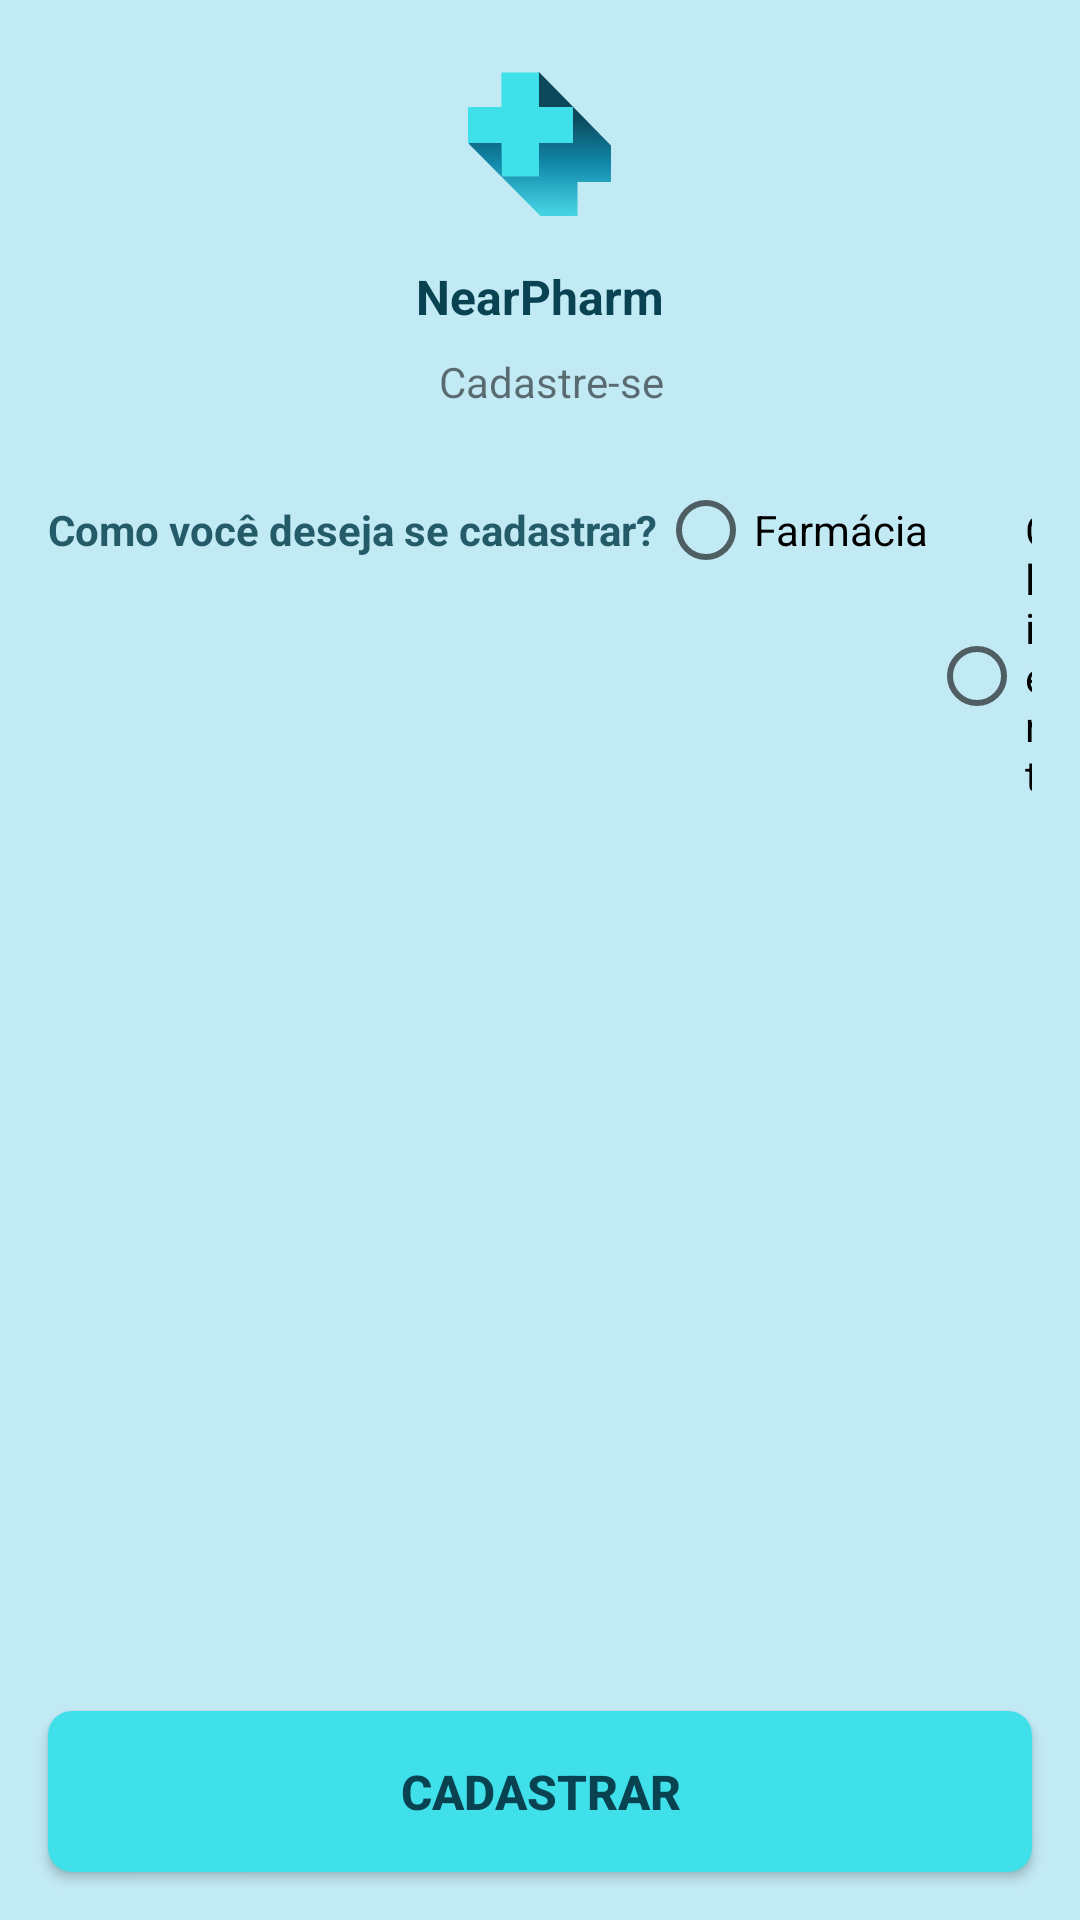

Android layout source for this screen:
<!-- AndroidManifest.xml: application theme Theme.NearPharm -->
<!-- res/layout/signup_activity.xml -->
<?xml version="1.0" encoding="utf-8"?>
<androidx.constraintlayout.widget.ConstraintLayout xmlns:android="http://schemas.android.com/apk/res/android"
    xmlns:app="http://schemas.android.com/apk/res-auto"
    android:layout_width="match_parent"
    android:layout_height="match_parent"
    android:background="@color/deafult_light_blue">

    <androidx.appcompat.widget.AppCompatImageView
        android:id="@+id/logo"
        android:layout_width="48dp"
        android:layout_height="48dp"
        android:layout_marginTop="24dp"
        android:src="@drawable/ic_logo"
        app:layout_constraintEnd_toEndOf="parent"
        app:layout_constraintStart_toStartOf="parent"
        app:layout_constraintTop_toTopOf="parent" />

    <TextView
        android:id="@+id/title"
        style="@style/Style_Title"
        android:layout_width="wrap_content"
        android:layout_height="wrap_content"
        android:layout_marginTop="16dp"
        android:gravity="center"
        android:text="NearPharm"
        app:layout_constraintLeft_toLeftOf="@id/logo"
        app:layout_constraintRight_toRightOf="@id/logo"
        app:layout_constraintTop_toBottomOf="@id/logo" />

    <TextView
        android:id="@+id/slogan"
        android:layout_width="wrap_content"
        android:layout_height="wrap_content"
        android:layout_marginTop="8dp"
        android:gravity="center"
        android:text="Cadastre-se"
        app:layout_constraintRight_toRightOf="@id/title"
        app:layout_constraintTop_toBottomOf="@id/title" />

    <RadioGroup
        android:id="@+id/user_type"
        android:layout_width="match_parent"
        android:layout_height="wrap_content"
        android:layout_marginTop="16dp"
        android:orientation="horizontal"
        android:paddingHorizontal="16dp"
        app:layout_constraintStart_toStartOf="parent"
        app:layout_constraintTop_toBottomOf="@id/slogan">

        <TextView
            style="@style/Style_Subtitle"
            android:layout_width="wrap_content"
            android:layout_height="wrap_content"
            android:text="Como você deseja se cadastrar?" />

        <RadioButton
            android:id="@+id/user_pharm"
            android:layout_width="wrap_content"
            android:layout_height="wrap_content"
            android:text="Farmácia" />

        <RadioButton
            android:id="@+id/user_client"
            android:layout_width="wrap_content"
            android:layout_height="wrap_content"
            android:text="Cliente" />
    </RadioGroup>

    <LinearLayout
        android:id="@+id/user_client_information"
        android:layout_width="match_parent"
        android:layout_height="wrap_content"
        android:orientation="vertical"
        app:layout_constraintTop_toBottomOf="@+id/user_type"
        android:visibility="gone">

        <EditText
            android:id="@+id/email"
            android:layout_width="match_parent"
            android:layout_height="wrap_content"
            android:layout_marginHorizontal="16dp"
            android:layout_marginTop="16dp"
            android:background="@drawable/edit_text_background"
            android:hint="Email"
            android:paddingHorizontal="10dp"
            android:paddingVertical="8dp" />

        <EditText
            android:id="@+id/password"
            android:layout_width="match_parent"
            android:layout_height="wrap_content"
            android:layout_marginHorizontal="16dp"
            android:layout_marginTop="16dp"
            android:background="@drawable/edit_text_background"
            android:hint="Senha"
            android:inputType="textPassword"
            android:paddingHorizontal="10dp"
            android:paddingVertical="8dp" />

        <EditText
            android:id="@+id/name"
            android:layout_width="match_parent"
            android:layout_height="wrap_content"
            android:layout_marginHorizontal="16dp"
            android:layout_marginTop="16dp"
            android:background="@drawable/edit_text_background"
            android:hint="Nome completo"
            android:paddingHorizontal="10dp"
            android:paddingVertical="8dp" />

        <EditText
            android:id="@+id/cpf"
            android:layout_width="match_parent"
            android:layout_height="wrap_content"
            android:layout_marginHorizontal="16dp"
            android:layout_marginTop="16dp"
            android:background="@drawable/edit_text_background"
            android:hint="CPF"
            android:inputType="number"
            android:paddingHorizontal="10dp"
            android:paddingVertical="8dp" />

        <EditText
            android:id="@+id/address_user"
            android:layout_width="match_parent"
            android:layout_height="wrap_content"
            android:layout_marginHorizontal="16dp"
            android:layout_marginTop="16dp"
            android:background="@drawable/edit_text_background"
            android:hint="Endereço"
            android:paddingHorizontal="10dp"
            android:paddingVertical="8dp" />

        <EditText
            android:id="@+id/telephone_client"
            android:layout_width="match_parent"
            android:layout_height="wrap_content"
            android:layout_marginHorizontal="16dp"
            android:layout_marginTop="16dp"
            android:background="@drawable/edit_text_background"
            android:hint="Telefone"
            android:inputType="phone"
            android:paddingHorizontal="10dp"
            android:paddingVertical="8dp" />
    </LinearLayout>

    <LinearLayout
        android:id="@+id/user_pharm_information"
        android:layout_width="match_parent"
        android:layout_height="wrap_content"
        android:orientation="vertical"
        app:layout_constraintTop_toBottomOf="@+id/user_type"
        android:visibility="gone">

        <EditText
            android:id="@+id/email_pharm"
            android:layout_width="match_parent"
            android:layout_height="wrap_content"
            android:layout_marginHorizontal="16dp"
            android:layout_marginTop="16dp"
            android:background="@drawable/edit_text_background"
            android:hint="Email"
            android:paddingHorizontal="10dp"
            android:paddingVertical="8dp" />

        <EditText
            android:id="@+id/password_pharm"
            android:layout_width="match_parent"
            android:layout_height="wrap_content"
            android:layout_marginHorizontal="16dp"
            android:layout_marginTop="16dp"
            android:background="@drawable/edit_text_background"
            android:hint="Senha"
            android:inputType="textPassword"
            android:paddingHorizontal="10dp"
            android:paddingVertical="8dp" />

        <EditText
            android:id="@+id/name_pharm"
            android:layout_width="match_parent"
            android:layout_height="wrap_content"
            android:layout_marginHorizontal="16dp"
            android:layout_marginTop="16dp"
            android:background="@drawable/edit_text_background"
            android:hint="Nome da Farmácia"
            android:paddingHorizontal="10dp"
            android:paddingVertical="8dp" />

        <EditText
            android:id="@+id/cnpj"
            android:layout_width="match_parent"
            android:layout_height="wrap_content"
            android:layout_marginHorizontal="16dp"
            android:layout_marginTop="16dp"
            android:background="@drawable/edit_text_background"
            android:hint="CNPJ"
            android:inputType="number"
            android:paddingHorizontal="10dp"
            android:paddingVertical="8dp" />

        <EditText
            android:id="@+id/address_pharm"
            android:layout_width="match_parent"
            android:layout_height="wrap_content"
            android:layout_marginHorizontal="16dp"
            android:layout_marginTop="16dp"
            android:background="@drawable/edit_text_background"
            android:hint="Endereço da Farmácia"
            android:paddingHorizontal="10dp"
            android:paddingVertical="8dp" />

        <EditText
            android:id="@+id/telephone_pharm"
            android:layout_width="match_parent"
            android:layout_height="wrap_content"
            android:layout_marginHorizontal="16dp"
            android:layout_marginTop="16dp"
            android:background="@drawable/edit_text_background"
            android:hint="Telefone"
            android:inputType="phone"
            android:paddingHorizontal="10dp"
            android:paddingVertical="8dp" />
    </LinearLayout>

    <androidx.appcompat.widget.AppCompatButton
        android:id="@+id/signup_button"
        android:layout_width="match_parent"
        android:layout_height="wrap_content"
        app:layout_constraintBottom_toBottomOf="parent"
        app:layout_constraintEnd_toEndOf="parent"
        android:text="Cadastrar"
        app:layout_constraintHorizontal_chainStyle="packed"
        android:layout_margin="16dp"
        android:background="@drawable/button_background"
        android:paddingVertical="16dp"
        android:paddingHorizontal="22dp"
        style="@style/Style_Title"/>
</androidx.constraintlayout.widget.ConstraintLayout>
<!-- resources referenced by this layout -->
<resources>
  <color name="deafult_light_blue">#C2EAF4</color>
  <!-- drawable button_background (drawable) -->
  <?xml version="1.0" encoding="utf-8"?>
  <shape xmlns:android="http://schemas.android.com/apk/res/android">
      <solid android:color="@color/deafult_blue"/>
      <corners android:radius="8dp"/>
  </shape>
  <!-- drawable ic_logo (drawable) -->
  <vector android:height="142dp" android:viewportHeight="142"
      android:viewportWidth="142" android:width="142dp"
      xmlns:aapt="http://schemas.android.com/aapt" xmlns:android="http://schemas.android.com/apk/res/android">
      <path android:pathData="M141,72.5L70,0L0.5,70.5L71.5,142H108V108.5H141V72.5Z">
          <aapt:attr name="android:fillColor">
              <gradient android:endX="80" android:endY="139"
                  android:startX="81" android:startY="43" android:type="linear">
                  <item android:color="#FF0B4859" android:offset="0"/>
                  <item android:color="#FF1188AA" android:offset="0.489583"/>
                  <item android:color="#FF45D3E2" android:offset="1"/>
              </gradient>
          </aapt:attr>
      </path>
      <path android:fillColor="#3FE0E9" android:pathData="M33,34.5V0.5H70V34.5H103.5V70H70V103H33.5L33,70H0V34.5H33Z"/>
  </vector>
  <style name="Style_Subtitle">
          <item name="android:textStyle">bold</item>
          <item name="android:textSize">14sp</item>
          <item name="android:textColor">#DA094351</item>
      </style>
  <style name="Style_Title">
          <item name="android:textStyle">bold</item>
          <item name="android:textSize">16sp</item>
          <item name="android:textColor">#094351</item>
      </style>
  <style name="Theme.NearPharm" parent="Theme.MaterialComponents.DayNight.DarkActionBar">
          
          <item name="colorPrimary">@color/purple_500</item>
          <item name="colorPrimaryVariant">@color/purple_700</item>
          <item name="colorOnPrimary">@color/white</item>
          
          <item name="colorSecondary">@color/teal_200</item>
          <item name="colorSecondaryVariant">@color/teal_700</item>
          <item name="colorOnSecondary">@color/black</item>
          
          <item name="android:statusBarColor" tools:targetApi="l">?attr/colorPrimaryVariant</item>
          
      </style>
  <color name="deafult_blue">#3FE0E9</color>
  <color name="purple_500">#FF6200EE</color>
  <color name="purple_700">#FF3700B3</color>
  <color name="white">#FFFFFFFF</color>
  <color name="teal_200">#FF03DAC5</color>
  <color name="teal_700">#FF018786</color>
  <color name="black">#FF000000</color>
</resources>
